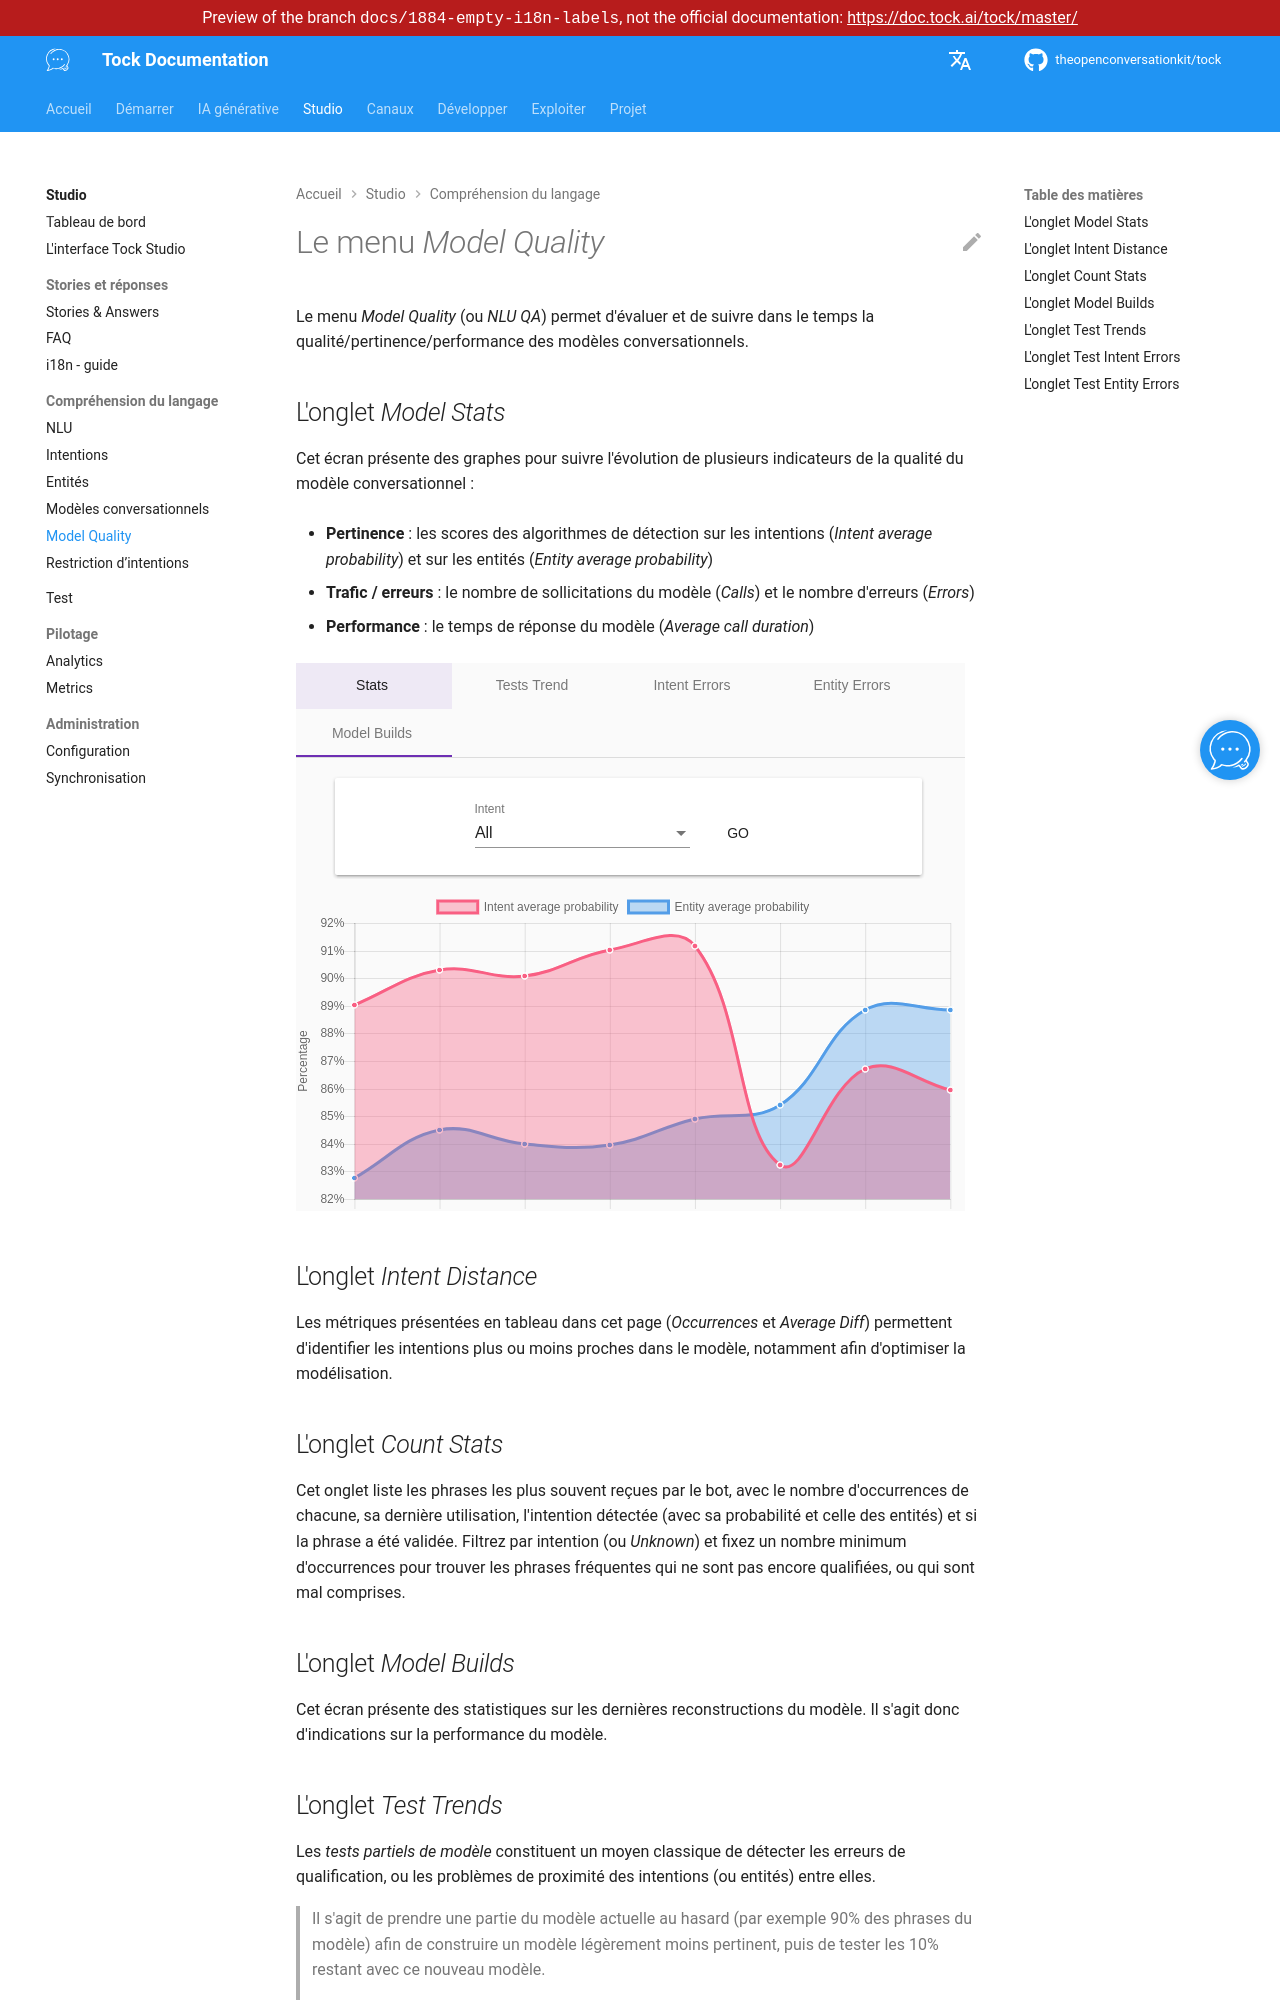

repository: theopenconversationkit/tock · page: preview/docs-1884-empty-i18n-labels/fr/studio/model-quality.html · generator: mkdocs

---
title: Model Quality
description: "Évaluer et suivre dans le temps la qualité des modèles conversationnels dans Tock Studio."
---

# Le menu _Model Quality_

Le menu _Model Quality_ (ou _NLU QA_) permet d'évaluer et de suivre dans le temps la qualité/pertinence/performance des modèles conversationnels.
 
## L'onglet _Model Stats_

Cet écran présente des graphes pour suivre l'évolution de plusieurs indicateurs de la qualité du modèle conversationnel :

* **Pertinence** : les scores des algorithmes de détection sur les intentions (_Intent average probability_) 
et sur les entités (_Entity average probability_)

* **Trafic / erreurs** : le nombre de sollicitations du modèle (_Calls_) et le nombre d'erreurs (_Errors_)

* **Performance** : le temps de réponse du modèle (_Average call duration_)

![Interface d'admin NLP - QA](../../img/tock-nlp-admin-qa.png "Exemple de monitoring de pertinence")

## L'onglet _Intent Distance_

Les métriques présentées en tableau dans cet page (_Occurrences_ et _Average Diff_) permettent d'identifier les intentions 
plus ou moins proches dans le modèle, notamment afin d'optimiser la modélisation. 

## L'onglet _Count Stats_

Cet onglet liste les phrases les plus souvent reçues par le bot, avec le nombre d'occurrences de chacune, sa dernière
utilisation, l'intention détectée (avec sa probabilité et celle des entités) et si la phrase a été validée. Filtrez par
intention (ou _Unknown_) et fixez un nombre minimum d'occurrences pour trouver les phrases fréquentes qui ne sont pas
encore qualifiées, ou qui sont mal comprises.

## L'onglet _Model Builds_

Cet écran présente des statistiques sur les dernières reconstructions du modèle. Il s'agit donc d'indications sur 
la performance du modèle.
